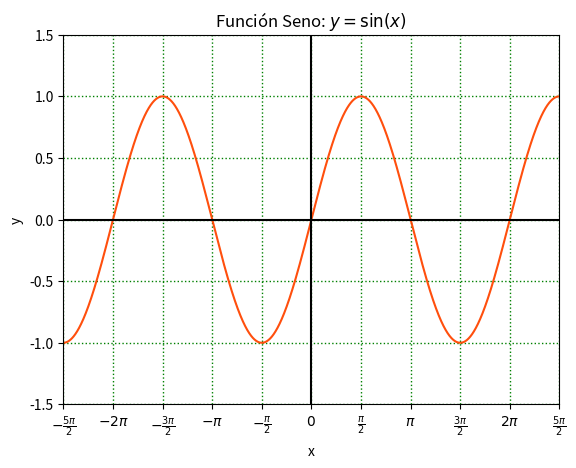

Reproduce this figure in Python. (Note: this script raises an exception after producing the figure.)
import numpy as np
import matplotlib.pyplot as plt

# import pandas as pd


# If this is the principal script, follow the next process
if __name__ == "__main__":

    # ----------Sen (x)--------------------------------------------------------------------------------------------

    def f(y1):
        return np.sin(y1)

    # compute x1 and x2
    x = np.arange(-3 * np.pi, 3 * np.pi, 0.001)

    # create the figure
    plt.plot(x, f(x), color='orangered', alpha=0.95)
    plt.title(r'Función Seno: $y = \sin (x)$')
    plt.xlabel('x')
    plt.ylabel('y')
    plt.axhline(0, 0, color='black')
    plt.axvline(0, 0, color='black')

    # Graph Settings
    plt.xlim(-5 * np.pi / 2, 5 * np.pi / 2)
    plt.ylim(-1.5, 1.5)
    # plt.gca().set_aspect('equal')
    plt.grid(color='g', linestyle='dotted', linewidth=1)
    # Graph Settings

    unit = np.pi / 2

    x_tick = np.arange(-5 * np.pi / 2, 3 * np.pi, unit)
    x_label = [r"$-\frac{5\pi}{2}$", r"$-2\pi$", r"$-\frac{3\pi}{2}$", r"$-\pi$", r"$-\frac{\pi}{2}$", r"$0$",
               r"$\frac{\pi}{2}$", r"$\pi$", r"$\frac{3\pi}{2}$", r"$2\pi$", r"$\frac{5\pi}{2}$"]
    # print(x_tick)
    plt.gca().set_xticks(x_tick)
    plt.gca().set_xticklabels(x_label, fontsize=10)

    plt.savefig("/home/<user>/Documents/BUAP/6toSemestre/CIVV/unidad2/participación5/sinx1.png")
    plt.show()

    # -----cos (x)--------------------------------------------------------------------------------------------------

    def f(y2):
        return np.cos(y2)


    # compute x1 and x2
    x = np.arange(-3 * np.pi, 3 * np.pi, 0.001)
    xP = [0, np.pi/6, np.pi/4, np.pi/3, np.pi/2, 4*np.pi/6, 5*np.pi/6, np.pi]

    # create the figure
    plt.plot(x, f(x), color='purple', alpha=0.65)
    # plt.plot(xP, f(xP), 'bo', label=r'$0, \pi/6, \pi/4, \pi/3, \pi/2, 4\pi/6, 5\pi/6, \pi$')
    plt.title(r'Función Coseno: $y = \cos (x)$')
    plt.xlabel('x')
    plt.ylabel('y')
    plt.axhline(0, 0, color='black')
    plt.axvline(0, 0, color='black')

    # Graph Settings
    plt.xlim(-5 * np.pi / 2, 5 * np.pi / 2)
    plt.ylim(-1.5, 1.5)
    # plt.gca().set_aspect('equal')
    plt.grid(color='g', linestyle='dotted', linewidth=1)
    # Graph Settings

    unit = np.pi / 2

    x_tick = np.arange(-5 * np.pi / 2, 3 * np.pi, unit)
    x_label = [r"$-\frac{5\pi}{2}$", r"$-2\pi$", r"$-\frac{3\pi}{2}$", r"$-\pi$", r"$-\frac{\pi}{2}$", r"$0$",
               r"$\frac{\pi}{2}$", r"$\pi$", r"$\frac{3\pi}{2}$", r"$2\pi$", r"$\frac{5\pi}{2}$"]
    print(x_tick)
    plt.gca().set_xticks(x_tick)
    plt.gca().set_xticklabels(x_label, fontsize=10)
    plt.savefig("/home/<user>/Documents/BUAP/6toSemestre/CIVV/unidad2/participación5/cosx1.png")
    plt.show()
